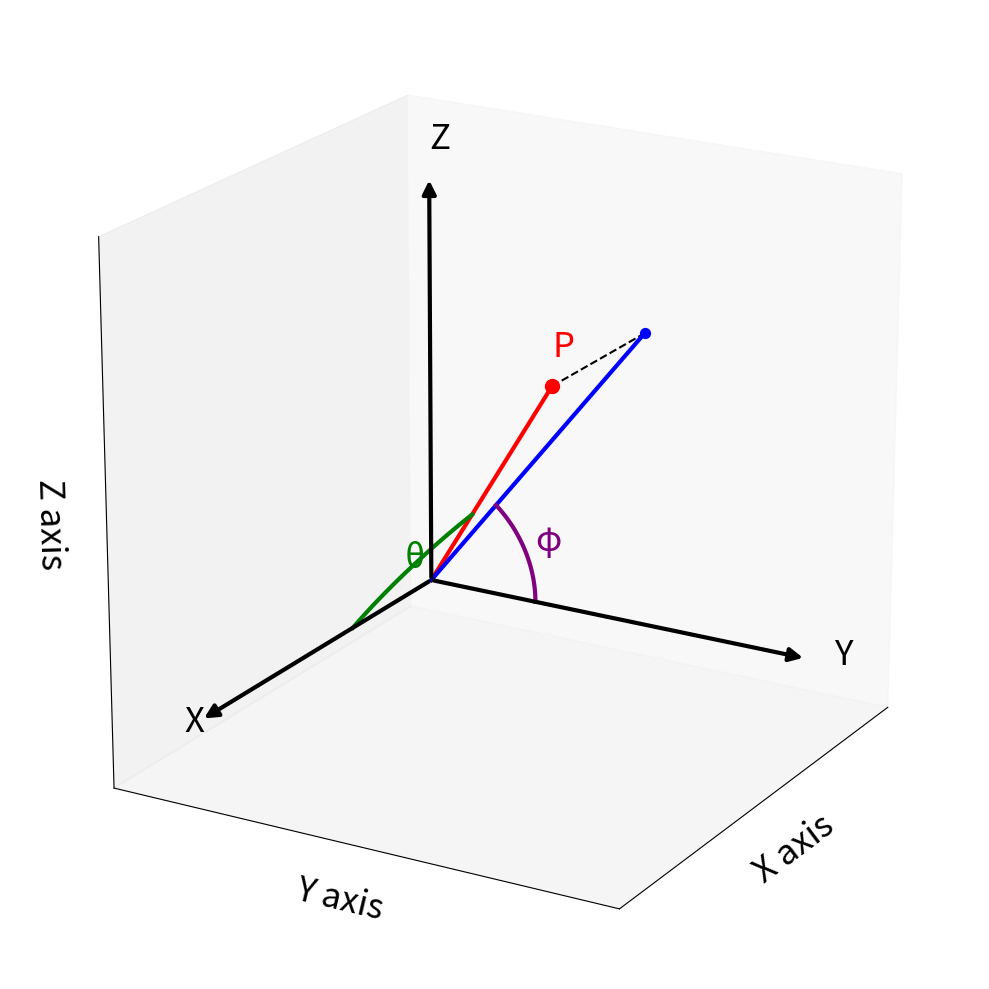

Source code (Python):
import matplotlib.pyplot as plt
import numpy as np
from mpl_toolkits.mplot3d import Axes3D
from matplotlib.patches import FancyArrowPatch
from mpl_toolkits.mplot3d import proj3d

# 3D空間に矢印を描画するためのヘルパークラス
class Arrow3D(FancyArrowPatch):
    def __init__(self, xs, ys, zs, *args, **kwargs):
        super().__init__((0, 0), (0, 0), *args, **kwargs)
        self._verts3d = xs, ys, zs

    def do_3d_projection(self, renderer=None):
        xs3d, ys3d, zs3d = self._verts3d
        xs, ys, _ = proj3d.proj_transform(xs3d, ys3d, zs3d, self.axes.M)
        self.set_positions((xs[0], ys[0]), (xs[1], ys[1]))
        return np.min(zs3d)


def draw_3d_coordinate_system():
    """
    指定された定義に基づいて三次元座標系の説明図を描画します。
    - 極角θ: X軸とのなす角
    - 方位角φ: YZ平面への射影とY軸とのなす角
    """
    fig = plt.figure(figsize=(10, 10))
    ax = fig.add_subplot(111, projection='3d')

    # --- 1. 点とベクトルの定義 ---
    p = np.array([3, 4, 5])
    origin = np.array([0, 0, 0])
    x_axis_vec = np.array([p[0], 0, 0])

    # --- 2. 座標軸の描画 (エラー箇所を修正) ---
    arrow_prop = dict(mutation_scale=20, arrowstyle='-|>', color='black', lw=3)
    
    # ax.quiverの代わりにArrow3Dクラスを使用
    ax.add_artist(Arrow3D([0, 7], [0, 0], [0, 0], **arrow_prop)) # X軸
    ax.add_artist(Arrow3D([0, 0], [0, 7], [0, 0], **arrow_prop)) # Y軸
    ax.add_artist(Arrow3D([0, 0], [0, 0], [0, 7], **arrow_prop)) # Z軸

    ax.text(7.5, 0, 0, 'X', fontsize=25)
    ax.text(0, 7.5, 0, 'Y', fontsize=25)
    ax.text(0, 0, 7.5, 'Z', fontsize=25)


    # --- 3. 点とベクトルの描画 ---
    ax.scatter(p[0], p[1], p[2], color='red', s=100, label='P(x, y, z)')
    ax.text(p[0], p[1], p[2] + 0.5, 'P', fontsize=25, color='red')
    ax.plot([0, p[0]], [0, p[1]], [0, p[2]], color='red', lw=3)
    
    # --- 4. 射影と補助線の描画 ---
    p_yz_projection = np.array([0, p[1], p[2]])
    ax.plot([p[0], 0], [p[1], p[1]], [p[2], p[2]], 'k--')
    ax.plot([0, p_yz_projection[0]], [0, p_yz_projection[1]], [0, p_yz_projection[2]], color='blue', lw=3)
    ax.scatter(0, p[1], p[2], color='blue', s=50)

    # --- 5. 角度を示す円弧の描画 ---
    # 極角θ
    vec1 = p - origin
    vec2 = x_axis_vec - origin
    # p[0]が0の場合のゼロ除算を避ける
    if np.linalg.norm(vec1) > 0 and np.linalg.norm(vec2) > 0:
        cos_theta = np.dot(vec1, vec2) / (np.linalg.norm(vec1) * np.linalg.norm(vec2))
        theta_rad = np.arccos(np.clip(cos_theta, -1.0, 1.0))
        
        # θの円弧を描画
        arc_radius_theta = 2.5
        # 3D空間内の円弧を正しく描画するための回転計算
        norm_p_yz = np.sqrt(p[1]**2 + p[2]**2)
        if norm_p_yz > 0:
            # YZ平面内での単位ベクトル
            p_yz_unit = p_yz_projection / norm_p_yz
            # YZ平面とXY平面の間の回転軸（Y軸に平行）
            rot_axis = np.array([0, -p[2], p[1]])
            # 回転角度
            rot_angle = np.arccos(p[1]/norm_p_yz) * np.sign(p[2])
            
            # 回転行列の作成は複雑なので、より単純なアプローチで描画
            t = np.linspace(0, theta_rad, 100)
            x_arc = arc_radius_theta * np.cos(t)
            # ベクトルpとX軸を含む平面上に円弧を配置
            norm_v = np.linalg.norm(p - x_axis_vec)
            if norm_v > 0:
                v = (p-x_axis_vec)/norm_v
                y_arc = arc_radius_theta*np.sin(t)*v[1]
                z_arc = arc_radius_theta*np.sin(t)*v[2]
                ax.plot(x_arc, y_arc, z_arc, color='green', lw=3)

                # ラベル位置の計算
                label_pos_vec = arc_radius_theta*np.cos(theta_rad/2)*x_axis_vec/p[0] + arc_radius_theta*np.sin(theta_rad/2)*v
                ax.text(label_pos_vec[0] * 1.2, label_pos_vec[1] * 1.2, label_pos_vec[2] * 1.2,
                        'θ', fontsize=25, color='green')

    # 方位角φ
    phi_rad = np.arctan2(p[2], p[1])
    arc_radius_phi = 2
    t_phi = np.linspace(0, phi_rad, 50)
    x_phi = np.zeros_like(t_phi)
    y_phi = arc_radius_phi * np.cos(t_phi)
    z_phi = arc_radius_phi * np.sin(t_phi)
    ax.plot(x_phi, y_phi, z_phi, color='purple', lw=3)
    ax.text(0.3,
            arc_radius_phi * np.cos(phi_rad/2) * 1.2,
            arc_radius_phi * np.sin(phi_rad/2) * 1.2,
            'φ', fontsize=25, color='purple')

    # --- 6. グラフの見た目を調整 ---
    ax.set_xlabel('X axis', fontsize=25)
    ax.set_ylabel('Y axis', fontsize=25)
    ax.set_zlabel('Z axis', fontsize=25)
    # 軸の数字（目盛りラベル）を消去
    ax.set_xticks([])
    ax.set_yticks([])
    ax.set_zticks([])
    # ax.set_title('Custom Spherical Coordinate System', fontsize=16)
    max_val = np.max(p)
    ax.set_xlim(-1, max_val + 3)
    ax.set_ylim(-1, max_val + 3)
    ax.set_zlim(-1, max_val + 3)
    ax.set_box_aspect([1,1,1])

    ax.view_init(elev=20, azim=30)
    plt.tight_layout()
    plt.show()

if __name__ == '__main__':
    draw_3d_coordinate_system()
